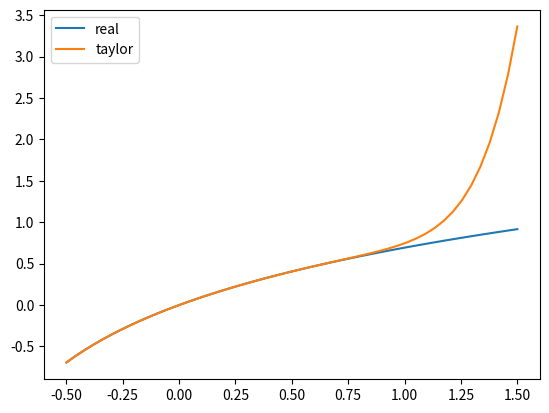

Reproduce this figure in Python.
import matplotlib.pyplot as plt
import numpy as np

"""
泰勒展开的缺点：幂函数本身的发散性

以log(1+x)=x-1/2*x^2+1/3*x^3..为例，
在(1,2)区间上，泰勒展开拟合得非常好，但是在10区间上拟合得非常差
"""


def log1addx(x):
    # log(1+x)的泰勒展开
    s = np.sum([-x ** i * (-1) ** i / i for i in range(1, 10)], axis=0)
    return s


def draw1addx():
    x = np.linspace(-0.5, 1.5)
    y = np.log(1 + x)
    yy = log1addx(x)
    plt.plot(x, y, label="real")
    plt.plot(x, yy, label="taylor")
    plt.legend()
    plt.show()


draw1addx()
